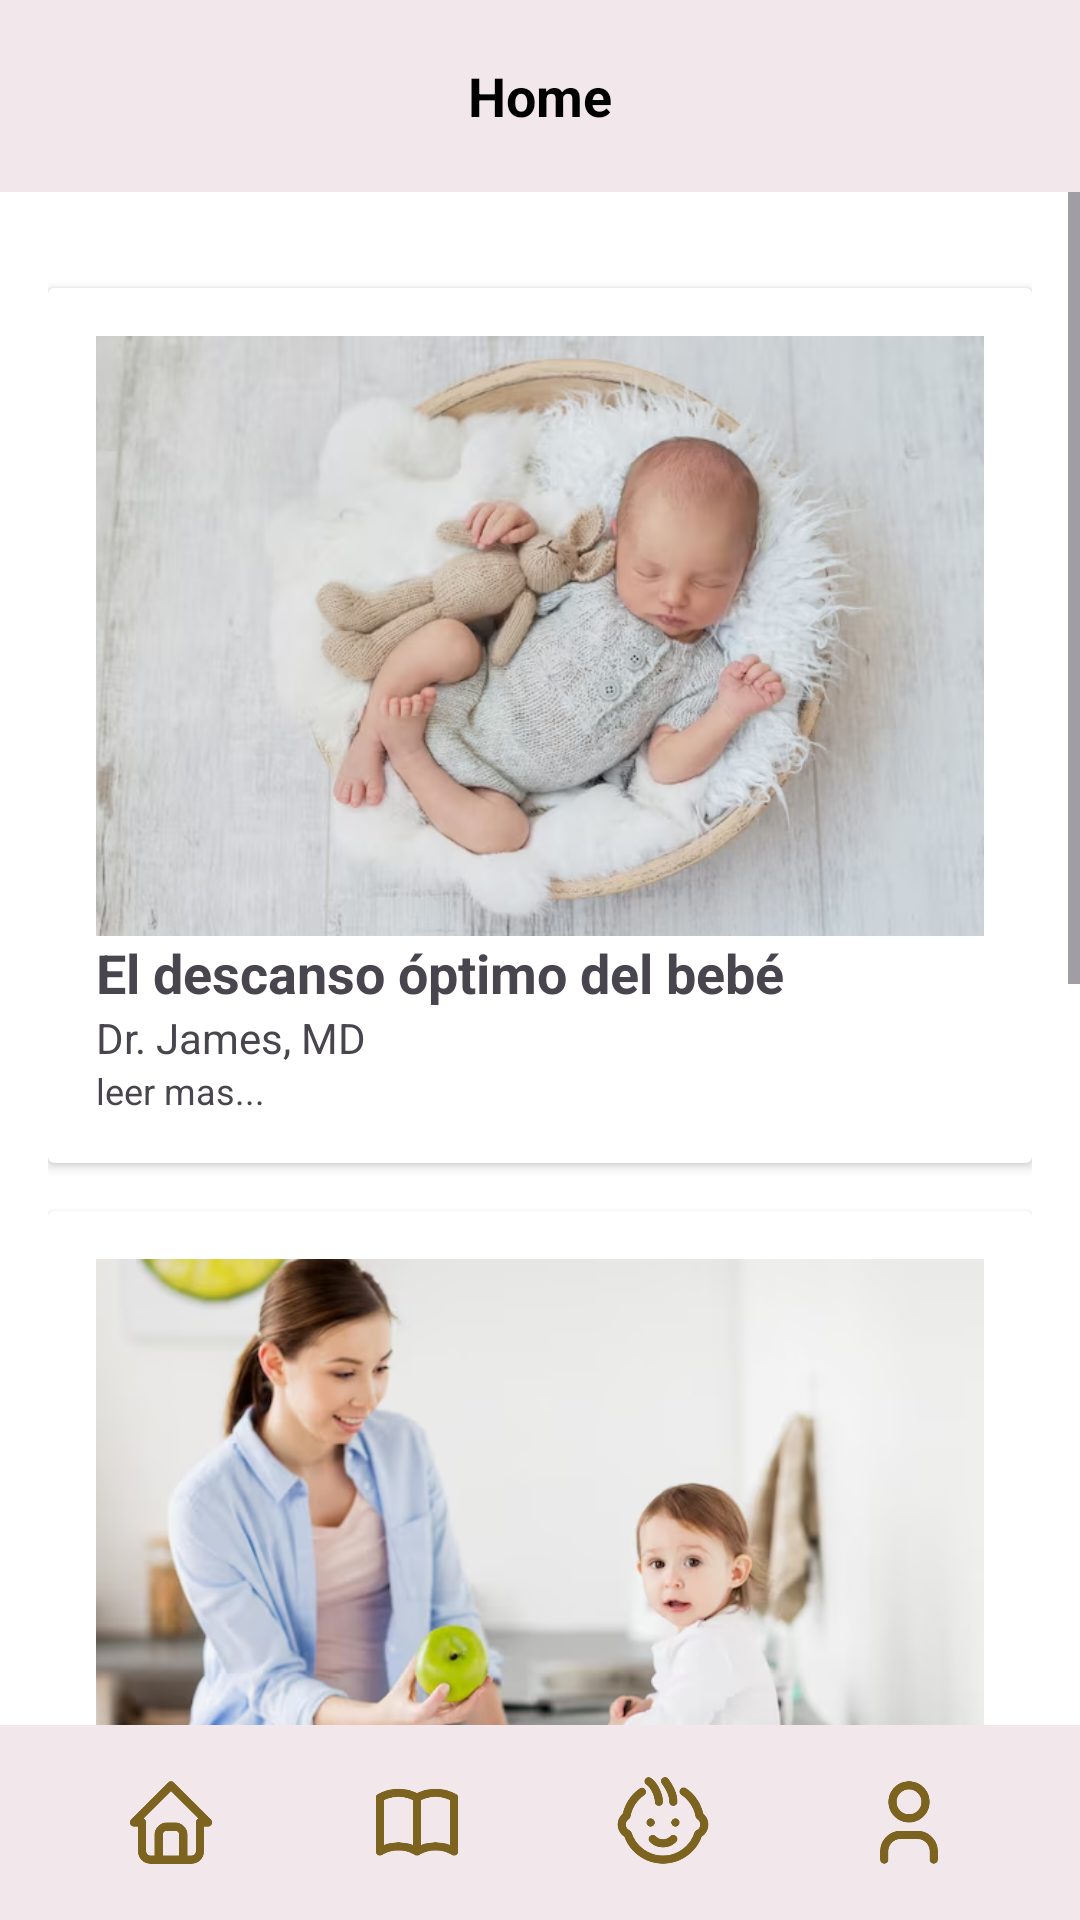

Here is an Android app screen rendered from its layout file. Give the layout XML and the strings, colors and styles it references.
<!-- AndroidManifest.xml: application theme Theme.BabyHarmonyApplication -->
<!-- res/layout/home.xml -->
<?xml version="1.0" encoding="utf-8"?>
<LinearLayout xmlns:android="http://schemas.android.com/apk/res/android"
    xmlns:app="http://schemas.android.com/apk/res-auto"
    android:layout_width="match_parent"
    android:layout_height="match_parent"
    xmlns:card_view="http://schemas.android.com/tools"
    android:orientation="vertical"
    android:background="@color/white">

    <androidx.appcompat.widget.Toolbar
        android:layout_width="match_parent"
        android:layout_height="?attr/actionBarSize"
        android:background="@color/rosado">

        <TextView
            android:id="@+id/seccion_aprender"
            android:layout_width="wrap_content"
            android:layout_height="wrap_content"
            android:text="@string/home"
            android:textColor="@color/black"
            android:textSize="18sp"
            android:textStyle="bold"
            android:gravity="center"
            android:layout_gravity="center" />

        <ImageButton
            android:id="@+id/settings_button"
            android:layout_width="wrap_content"
            android:layout_height="31dp"
            android:layout_gravity="end|center_vertical"
            android:layout_marginEnd="9dp"
            android:background="?attr/selectableItemBackgroundBorderless"
            android:src="@drawable/settings"
            android:scaleType="centerInside"
            android:onClick="navigateSettings"
            android:adjustViewBounds="true" />
    </androidx.appcompat.widget.Toolbar>

    <ScrollView
        android:layout_width="match_parent"
        android:layout_height="0dp"
        android:layout_weight="1"
        >

        <LinearLayout
            android:layout_width="match_parent"
            android:layout_height="wrap_content"
            android:orientation="vertical"
            android:padding="16dp">


            <androidx.cardview.widget.CardView
                android:layout_width="match_parent"
                android:layout_height="wrap_content"
                android:layout_marginBottom="16dp"
                app:cardCornerRadius="10dp"

                />

            <androidx.cardview.widget.CardView
                android:layout_width="match_parent"
                android:layout_height="wrap_content"
                android:layout_marginBottom="16dp"
                android:clickable="true"
                android:focusable="true"
                card_view:cardCornerRadius="15dp"
                card_view:cardElevation="4dp">

                <LinearLayout
                    android:layout_width="match_parent"
                    android:layout_height="wrap_content"
                    android:orientation="vertical"
                    android:padding="16dp">

                    <ImageView
                        android:id="@+id/image1"
                        android:layout_width="match_parent"
                        android:layout_height="200dp"
                        android:adjustViewBounds="true"
                        android:clickable="false"
                        android:focusable="false"

                        android:scaleType="centerCrop"
                        android:src="@drawable/sleep" />

                    <TextView
                        android:id="@+id/title"
                        android:layout_width="wrap_content"
                        android:layout_height="wrap_content"
                        android:text="@string/tema1"
                        android:textSize="18sp"
                        android:textStyle="bold" />

                    <TextView
                        android:id="@+id/subtitle"
                        android:layout_width="wrap_content"
                        android:layout_height="wrap_content"
                        android:text="@string/doctor"
                        android:textSize="14sp" />

                    <TextView
                        android:id="@+id/views"
                        android:layout_width="wrap_content"
                        android:layout_height="wrap_content"
                        android:text="@string/leer"
                        android:textSize="12sp" />
                </LinearLayout>
            </androidx.cardview.widget.CardView>


            <androidx.cardview.widget.CardView
                android:layout_width="match_parent"
                android:layout_height="wrap_content"
                android:layout_marginBottom="16dp"
                android:clickable="true"
                android:focusable="true"
                card_view:cardCornerRadius="15dp"
                card_view:cardElevation="4dp">

                <LinearLayout
                    android:layout_width="match_parent"
                    android:layout_height="wrap_content"
                    android:orientation="vertical"
                    android:padding="16dp">

                    <ImageView
                        android:id="@+id/image2"
                        android:layout_width="match_parent"
                        android:layout_height="200dp"
                        android:adjustViewBounds="true"
                        android:clickable="false"
                        android:focusable="false"

                        android:scaleType="centerCrop"
                        android:src="@drawable/comer" />

                    <TextView
                        android:id="@+id/title2"
                        android:layout_width="wrap_content"
                        android:layout_height="wrap_content"
                        android:text="@string/tema2"
                        android:textSize="18sp"
                        android:textStyle="bold" />

                    <TextView
                        android:id="@+id/subtitle2"
                        android:layout_width="wrap_content"
                        android:layout_height="wrap_content"
                        android:text="@string/doctor"
                        android:textSize="14sp" />

                    <TextView
                        android:id="@+id/views2"
                        android:layout_width="wrap_content"
                        android:layout_height="wrap_content"
                        android:text="@string/leer"
                        android:textSize="12sp" />
                </LinearLayout>
            </androidx.cardview.widget.CardView>


            <androidx.cardview.widget.CardView
                android:layout_width="match_parent"
                android:layout_height="wrap_content"
                android:layout_marginBottom="16dp"
                android:clickable="true"
                android:focusable="true"
                card_view:cardCornerRadius="15dp"
                card_view:cardElevation="4dp">

                <LinearLayout
                    android:layout_width="match_parent"
                    android:layout_height="wrap_content"
                    android:orientation="vertical"
                    android:padding="16dp">

                    <ImageView
                        android:id="@+id/image3"
                        android:layout_width="wrap_content"
                        android:layout_height="wrap_content"
                        android:layout_gravity="center"
                        android:adjustViewBounds="true"
                        android:scaleType="centerCrop"
                        android:src="@drawable/cargar"

                        />

                    <TextView
                        android:id="@+id/title3"
                        android:layout_width="wrap_content"
                        android:layout_height="wrap_content"
                        android:text="@string/tema3"
                        android:textSize="18sp"
                        android:textStyle="bold" />

                    <TextView
                        android:id="@+id/subtitle3"
                        android:layout_width="wrap_content"
                        android:layout_height="wrap_content"
                        android:text="@string/doctor"
                        android:textSize="14sp" />

                    <TextView
                        android:id="@+id/views3"
                        android:layout_width="wrap_content"
                        android:layout_height="wrap_content"
                        android:text="@string/leer"
                        android:textSize="12sp" />
                </LinearLayout>
            </androidx.cardview.widget.CardView>
        </LinearLayout>
    </ScrollView>


    <LinearLayout
        android:layout_width="match_parent"
        android:layout_height="65dp"
        android:background="@color/rosado"
        android:orientation="horizontal"
        android:padding="16dp">

        <LinearLayout
            android:layout_width="0dp"
            android:layout_height="wrap_content"
            android:layout_weight="1"
            android:orientation="vertical"
            android:gravity="center"
            android:clickable="true"
            android:focusable="true"
            android:onClick="onHomeClick"
         >

            <ImageView
                android:id="@+id/home_boton"
                android:layout_width="wrap_content"
                android:layout_height="match_parent"
                android:layout_gravity="center"
                android:onClick="onHomeClick"
                android:src="@drawable/selector_home" />

        </LinearLayout>

        <LinearLayout
            android:layout_width="0dp"
            android:layout_height="wrap_content"
            android:layout_weight="1"
            android:orientation="vertical"
            android:gravity="center"
            android:clickable="true"
            android:focusable="true"
            android:onClick="onAprenderClick">

            <ImageView
                android:id="@+id/aprender_boton"
                android:layout_width="wrap_content"
                android:layout_height="wrap_content"
                android:src="@drawable/selector_book"
                android:onClick="onAprenderClick"
                android:layout_gravity="center" />

        </LinearLayout>

        <LinearLayout
            android:layout_width="0dp"
            android:layout_height="wrap_content"
            android:layout_weight="1"
            android:orientation="vertical"
            android:gravity="center"
            android:clickable="true"
            android:focusable="true"
            android:onClick="onMiBebeClick">

            <ImageView
                android:id="@+id/bebe_boton"
                android:layout_width="wrap_content"
                android:layout_height="wrap_content"
                android:src="@drawable/selector_moodboy"
                android:layout_gravity="center" />

        </LinearLayout>

        <LinearLayout
            android:layout_width="0dp"
            android:layout_height="wrap_content"
            android:layout_weight="1"
            android:orientation="vertical"
            android:gravity="center"
            android:clickable="true"
            android:focusable="true"
            android:onClick="onPerfilClick">

            <ImageView
                android:id="@+id/perfil_boton"
                android:layout_width="wrap_content"
                android:layout_height="wrap_content"
                android:src="@drawable/selector_personaa"
                android:layout_gravity="center" />

        </LinearLayout>

    </LinearLayout>
</LinearLayout>
<!-- resources referenced by this layout -->
<resources>
  <color name="black">#FF000000</color>
  <color name="rosado">#F2E8EB</color>
  <color name="white">#FFFFFFFF</color>
  <!-- drawable cargar: jpg bitmap (drawable, 31508 bytes) -->
  <!-- drawable comer: png bitmap (drawable, 221349 bytes) -->
  <!-- drawable selector_book: png bitmap (drawable, 6931 bytes) -->
  <!-- drawable selector_home: png bitmap (drawable, 8160 bytes) -->
  <!-- drawable selector_moodboy: png bitmap (drawable, 13912 bytes) -->
  <!-- drawable selector_personaa: png bitmap (drawable, 7777 bytes) -->
  <!-- drawable sleep: png bitmap (drawable, 285251 bytes) -->
  <string name="doctor">Dr. James, MD</string>
  <string name="home">Home </string>
  <string name="leer">leer mas...</string>
  <string name="tema1">El descanso óptimo del bebé"</string>
  <string name="tema2">El mejor desayuno de tu hijo</string>
  <string name="tema3">Como cargar de forma correcta a tu bebe</string>
  <style name="Theme.BabyHarmonyApplication" parent="Base.Theme.BabyHarmonyApplication" />
  <style name="Base.Theme.BabyHarmonyApplication" parent="Theme.Material3.DayNight.NoActionBar">
          
          
      </style>
</resources>
